Run: headless pygame with SDL's dummy video driver; simulated clock (each Clock.tick advances the game by its frame time, no real sleeping); random seed 0; keys injected as events and as key.get_pressed() state; no mouse input.
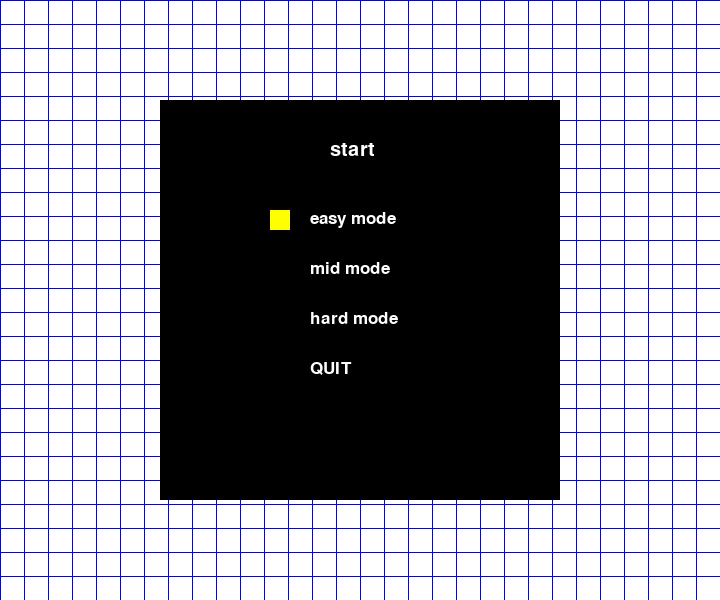
Frame 1 of 4 · flips 1–60 · no input
Frame 2 of 4 · flips 61–180 · tapped SPACE, RETURN · held RIGHT (→), D · screen unchanged from frame 1, image omitted
Frame 3 of 4 · flips 181–300 · held DOWN (↓), S · screen unchanged from frame 2, image omitted
Frame 4 of 4 · flips 301–420 · held LEFT (←), A, UP (↑), W · screen unchanged from frame 3, image omitted

The pygame program that drew these frames:


import pygame
from pygame.locals import *
import sys
import random

# 游戏类
class CORLOR:
    def __init__(self):
        self.WHITE = (255,255,255)
        self.BLACK = (0,0,0)
        self.RED = (255, 0, 0)
        self.BLUE = (0, 0, 255)
        self.GREEN = (0, 255, 0)


# 玩家类
class People(pygame.sprite.Sprite):
    def __init__(self):
        pygame.sprite.Sprite.__init__(self) # Call the parent class (Sprite) constructor
        self.image = Point((0,0),(12,12),[1,1,23,23])
        self.rect= self.image.rect #position
        self.rect.top=0
        self.rect.left=0
        self.corlor = Color(0,0,0)
        self.pid = [0,0]
    
    # 移动
    def move_left(self):
        if self.rect.left > 0:
            self.pid[0] -= 1
            self.rect.left -= 24
    
    def move_up(self):
        if self.rect.top > 0:
            self.pid[1] -= 1
            self.rect.top -= 24
    
    def move_down(self):
        if self.rect.top != 552 + 24:
            self.pid[1] += 1
            self.rect.top += 24
    
    def move_right(self):
        if self.rect.left != 720-24:
            self.pid[0] += 1
            self.rect.left += 24

    # 重启
    def restart(self):
        self.pid = [0,0]
        self.rect.top = 0
        self.rect.left = 0

# 点 类
class Point:
    def __init__(self,pid,pos,rect):
        self.pid = pid
        self.pos = pos
        self.rect = Rect(rect)
        self.state = 0

# 生命游戏类
class Life_game:
    def __init__(self):
        self.point = self.map_maker()  # 生成游戏虚拟地图
        self.life_time = 3    # 生命游戏周期
    
    # 获得周围点的状态
    def get_around_point_state(self,current_point):
        x_index = current_point[0]
        y_index = current_point[1]
        # 获得点
        top_side_point_1 = self.get_point([x_index - 1 ,y_index - 1]) # 上左
        top_side_point_2 = self.get_point([x_index     ,y_index - 1]) # 上
        top_side_point_3 = self.get_point([x_index + 1 ,y_index - 1]) # 上右
        left_side_point  = self.get_point([x_index - 1 ,y_index    ]) # 左
        right_side_point = self.get_point([x_index + 1 ,y_index    ]) # 右
        bottom_side_point_1 = self.get_point([x_index - 1 ,y_index + 1]) # 下左
        bottom_side_point_2 = self.get_point([x_index     ,y_index + 1]) # 下
        bottom_side_point_3 = self.get_point([x_index + 1 ,y_index + 1]) # 下右
        # 判断点的状态
        alive_count = 0
        for point in [top_side_point_1,top_side_point_2,top_side_point_3,left_side_point,right_side_point,bottom_side_point_1,bottom_side_point_2,bottom_side_point_3]:
            if point:
                if point.state == 1:
                    alive_count += 1
        return alive_count

    # 生成地图 地图由一个一个点组合而成 点有自己的矩形范围 以及索引 例如 [0,0] [0,1] 
    def map_maker(self):
        pos = []
        x = 12
        y = 12
        rect_x = 0
        rect_y = 0
        for i in range(30):
            temp_pos = []
            for j in range(25):
                temp_pos.append(Point([i,j],[x,y],[rect_x + 1,rect_y + 1,23,23]))
                rect_y += 24
                x += 12
            x = 12
            rect_y = 0
            y += 12
            rect_x += 24
            pos.append(temp_pos)
        return pos

    # 设置随机点
    def random_point(self,current_pos,number = 5): 
        new_x_list = []
        for i in range(30):
            if i != current_pos[0] and i != 29:
                new_x_list.append(i)
        new_y_list = []
        for i in range(25):
            if i != current_pos[1] and i != 24:
                new_y_list.append(i)
        
        # 设置几个点 如果该点已经有个点的话，换另外的点
        count = 0
        while count < number:
            while True:
                x = random.choice(new_x_list)
                y = random.choice(new_y_list)
                if self.point[x][y].state == 1:
                    pass
                else:
                    self.point[x][y].state = 1
                    count += 1
                    break
    
    # 获得点
    def get_point(self,index_list):
        # 如果超出列表索引 说明超出地图外了 返回个None
        try:
            if -1 in index_list:
                return None
            return self.point[index_list[0]][index_list[1]]
        except BaseException as e:
            return None
    # 更新点的状态为 1 存活状态
    def update_point(self,index_list):
        if self.point[index_list[0]][index_list[1]].state == 1:
            print("current point has been alive")
        else:
            self.point[index_list[0]][index_list[1]].state = 1
    # 进行一个生命游戏的迭代
    def life_loop(self):
        should_change_point = self.get_need_change_point()
        self.set_change_point(should_change_point)
    # 获得需要改变的点
    def get_need_change_point(self):
        should_change_point = []
        for line in self.point:
            for point in line:
                around_alive = self.get_around_point_state(point.pid)
                if around_alive == 3:
                    should_change_point.append((point,3,point.state))
                elif around_alive == 2:
                    pass
                else:
                    should_change_point.append((point,0))
        return should_change_point
    # 设置需要改变的点的状态
    def set_change_point(self,point_list):
        should_change_point = point_list
        for point in should_change_point:
            if point[1] == 3:
                point[0].state = 1
            else:
                if point[1] == 0:        
                    point[0].state = 0

    # 重启
    def restart(self):
        for line in self.point:
            for point in line:
                point.state = 0

# 返回需要的点击坐标
# 把坐标变成 索引的格式 这样就可以得到是那个矩形范围被点击了
def click_point_change(pos):
    right_x_index = 0
    right_y_index = 0
    if pos[0] <= 24:
        right_x_index = 0
    else:
        right_x_index = (pos[0] // 24)
    if pos[1] <= 24:
        right_y_index = 0
    else:
        right_y_index = (pos[1] // 24)
    return [right_x_index,right_y_index]
    
# 游戏是否结束
def is_over(point):
    if point.pid == [29,24]:
        return True
    else:
        return False

width = 720   # 游戏窗口 宽度
height = 600  # 游戏窗口 高度
size = width, height
pygame.init() # 初始化pygame
screen = pygame.display.set_mode(size) 
game_corlor = CORLOR() 
life_game = Life_game() 
clock = pygame.time.Clock()
people = People()
life_time = 0
should_change_point = []
key_press_time = 0
bling_time = 0
bling_show = True
should_change_point = life_game.get_need_change_point()


## 难度定义项

random_point_num = 10    # 惩罚，如果玩家未移动的时间大于两倍生命游戏迭代的时间，那么就生成这个数量的点。防止玩家光靠等待生命游戏趋于稳定之后再移动
life_game.life_time = life_game.life_time   # 生命游戏迭代的速度
setp_random_point = 5     # 每移动一次就生成这个数量的点


def hit_cheak(point):   # 碰撞检测  没写得很复杂 因为都是点的重叠 没有点外部到内部这一个过程
    if life_game.get_point(point.pid).state == 1:  # 判断玩家移动到的当前点的状态是否有存活的点
        return True    # 如果有 说明游戏失败
    else:
        return False

def set_init_random():    # 设置地图初始的随机点 不包含在 初始点，结束点 3*3 范围内
    start_around = []
    for i in range(3):
        for j in range(3):
            start_around.append([i,j])
    end_around = []
    for i in range(3):
        for j in range(3):
            end_around.append([29 - i, 24 -j]) 
    for i in life_game.point:
        for point in i:
            if random.randint(1,3) == 1 and point.pid not in (start_around + end_around):
                point.state = 1



# 光标类
class Curor:
    def __init__(self):
        self.rect = Rect(110,110,20,20)  # 光标位置
        self.current_choose = 0   # 当前选择
        self.is_run = False   # 是否是开始  如果是开始 就应该是 4个选项  如果不是就应该是 5个选型

    def move_up(self):  # 向上移动
        if self.current_choose - 1 == -1:
            self.current_choose = 2
            self.rect.top = 210
        else:
            self.current_choose -= 1
            self.rect.top -= 50
    
    def move_down(self): # 向下移动
        if self.is_run:
            select_num = 5
        else:
            select_num = 4
        if self.current_choose + 1 == select_num:
            self.current_choose = 0
            self.rect.top = 110
        else:
            self.current_choose += 1
            self.rect.top += 50

top_title = "start"   # 标题

run = False  # 游戏运行标志符
curor = Curor() # 实例化光标

while True:
    for event in pygame.event.get():   # 事件获取
        # 查找关闭窗口事件
        if event.type == QUIT: # 退出事件
            sys.exit()
        if run == False:  # 如果游戏没有运行 
            if event.type == 2:   # 获取 上下键按下的事件
                if event.key == 273:  # 上
                    curor.move_up()
                if event.key == 274: # 下
                    curor.move_down()
                if event.key == 13: # 回车
                    
                    choose = curor.current_choose  # 获取当前的选择
                    if choose == 3:  # 第四个选型有可能是 quit 或者 continue 判断是quit
                        if top_title == "stop":   # 如果标题是 stop,并且是第4个选项 ,是continue
                            run = True          
                            curor.current_choose = 0
                            curor.rect.top = 110
                        else:  # 不是stop 的话 就是 quit
                            sys.exit()
                    else:  
                        if choose == 0: # easy mode
                            random_point_num = 15
                            life_game.life_time = 2
                            setp_random_point = 8
                        elif choose == 1: # mid mode
                            random_point_num = 20
                            life_game.life_time = 1
                            setp_random_point = 10
                        elif choose == 2: # hard mode
                            random_point_num = 40
                            life_game.life_time = 0.4
                            setp_random_point = 20
                        elif choose == 4: # quit
                            sys.exit()
                        life_game.restart() # 重新开始游戏
                        people.restart() # 玩家初始化
                        set_init_random() # 设置随机点
                        curor.current_choose = 0  # 光标初始化
                        curor.rect.top = 110
                        run = True # 游戏开始
                        
        else:
            if event.type == 2:
                if event.key == 32:
                    life_game.life_loop() # 按下空格键也可以进行一次生命游戏的迭代
                if event.key == 273:  # 移动 上
                    key_press_time = 0     # 设置按键时间 用来这次按下到下次按下的时间，用来惩罚
                    life_game.random_point(people.pid,setp_random_point) # 移动的随机点
                    people.move_up() # 向上移动
                if event.key == 274: # 下
                    key_press_time = 0
                    life_game.random_point(people.pid,setp_random_point)
                    people.move_down()
                if event.key == 276: # 左
                    key_press_time = 0
                    life_game.random_point(people.pid,setp_random_point)
                    people.move_left()
                if event.key == 275: # 右
                    key_press_time = 0
                    life_game.random_point(people.pid,setp_random_point)
                    people.move_right()
                if event.key == 27:  # esc键 暂停游戏
                    run = False
                    top_title = "stop"
    
    display_window = pygame.Surface((400,400))   # 菜单界面
    display_window.fill((0,0,0))
    font1 = pygame.font.SysFont('Time', 30)
    font2 = pygame.font.SysFont('Time', 25)
    title_ = font1.render(top_title,True,(255,255,255))
    easy_ = font2.render("easy mode",True,(255,255,255))
    mid_ = font2.render("mid mode",True,(255,255,255))
    hard_ = font2.render("hard mode",True,(255,255,255))
    continue_ = font2.render("continue",True,(255,255,255))
    quit_ = font2.render("QUIT",True,(255,255,255))
    display_window.blit(title_,(170,40))
    display_window.blit(easy_,(150,110))
    display_window.blit(mid_,(150,160))
    display_window.blit(hard_,(150,210))
    if top_title == "stop":       # 菜单界面逻辑  判断应该显示几个选项
        display_window.blit(continue_,(150,260))
        display_window.blit(quit_,(150,310))
    else:
        display_window.blit(quit_,(150,260))
    screen.fill(game_corlor.WHITE)
    pygame.draw.rect(display_window,(255,255,0),curor.rect)   # 画光标

    # 画线框
    y = 0  
    for i in range(25):
        pygame.draw.line(screen,game_corlor.BLUE , (0, y), (720, y), 1)
        y += 24
    x = 0
    for i in range(30):
        pygame.draw.line(screen,game_corlor.BLUE , (x, 0), (x,600), 1)
        x += 24

    # 画存活点
    for line in life_game.point:
        for point in line:
            if point.state == 1:
                pygame.draw.rect(screen,game_corlor.RED,point.rect)

    # 如果游戏开始了 就开始游戏逻辑
    if run == True:
        time_passed = clock.tick()    # 时钟
        time_passed_second = time_passed / 1000  # 毫秒
        key_press_time += time_passed_second # 按键时间
        bling_time += time_passed_second  # 提示点闪烁时间
        life_time += time_passed_second # 生命游戏更新一代


        if life_time >= life_game.life_time:    # 达到生命游戏该更新的时间了
            life_game.life_loop()   # 更新
            bling_show = True    # 开始闪烁点
            should_change_point = life_game.get_need_change_point() # 获得该闪烁的点
            life_time = 0 # 重置
        
        # 画闪烁点
        for point in should_change_point:
            if point[1] == 3 and point[2] == 0:
                if bling_time < life_game.life_time / 2 and bling_show:
                    #s = (random.randint(0,255),random.randint(0,255),random.randint(0,255))
                    pygame.draw.rect(screen,game_corlor.BLUE,point[0].rect)
                else:
                    bling_time = 0
                    bling_show = False
        # 判断按键时间是否大于 两倍生命游戏周期
        if key_press_time >= life_game.life_time * 2:
            life_game.random_point(people.pid,random_point_num)
            key_press_time = 0

        # 画 玩家 位置
        pygame.draw.rect(screen,people.corlor,people.rect)

        # 是否碰撞
        if hit_cheak(people):
            run = False
            top_title = "you fail!"

        # 是否达到了游戏结束
        if is_over(people):
            run = False
            top_title = "you win!"
    # 如果游戏没有运行 就显示菜单栏    
    if run == False:
        if top_title == "stop":
            curor.is_run = True
        else:
            curor.is_run = False
        screen.blit(display_window,(160,100))
    # 界面更新
    pygame.display.flip()
